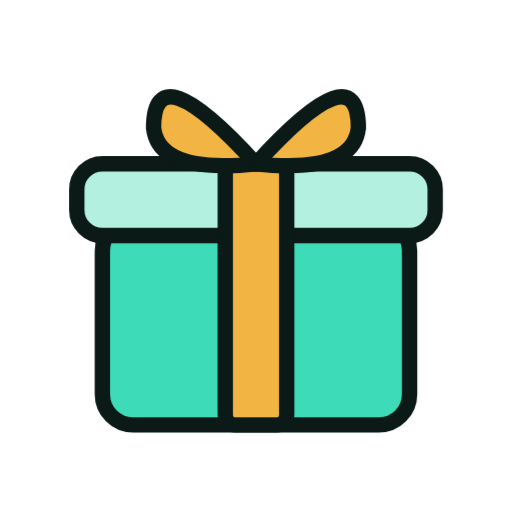
t = 0.00 s
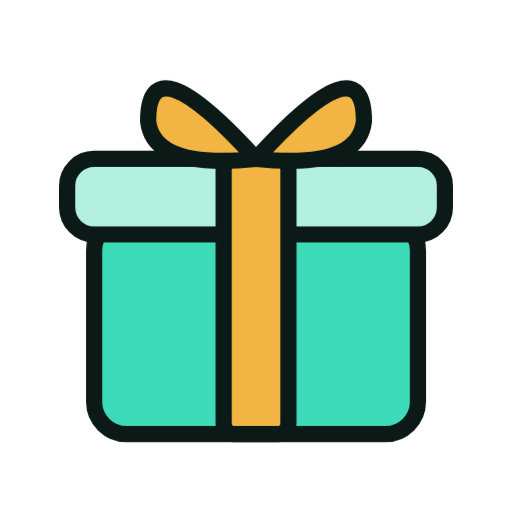
t = 1.33 s
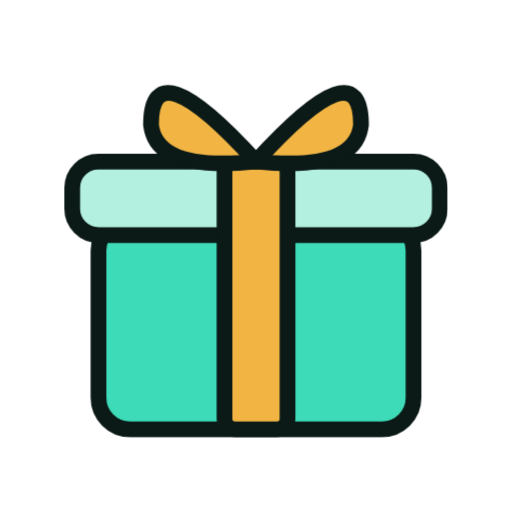
t = 1.58 s
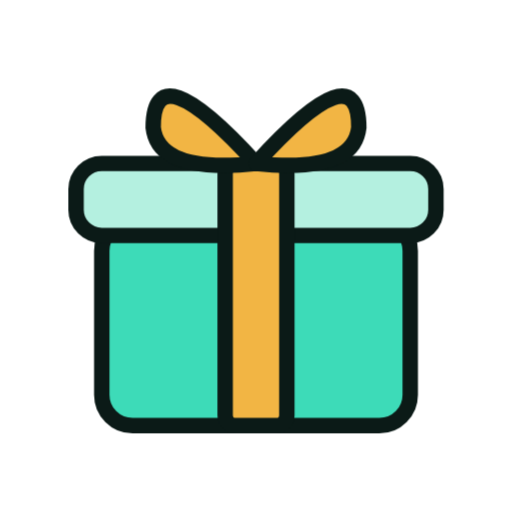
t = 1.83 s
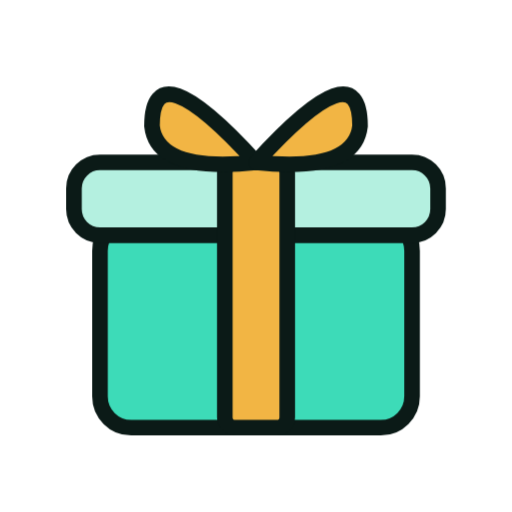
t = 2.33 s
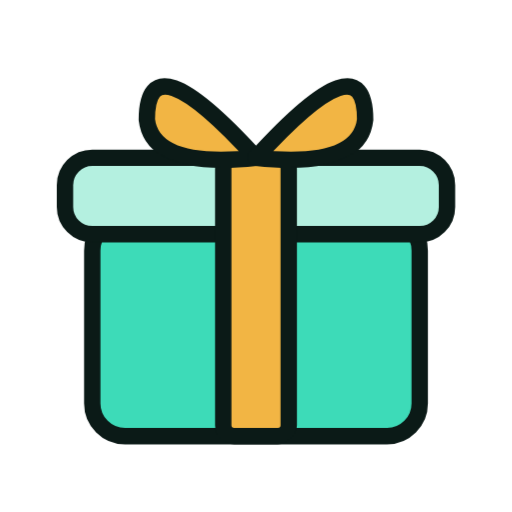
t = 2.83 s

The animated SVG that drew these frames (rendered in a browser with its animation timeline set to each time). Animation: 6 CSS @keyframes rules; one cycle of 3.33 s, repeats indefinitely.

<svg xmlns="http://www.w3.org/2000/svg" viewBox="0 0 200 200" width="200" height="200"><style>.m{transform-origin:100px 100px;transform-box:view-box;animation:pulse 2s ease-in-out infinite}.s{transform-box:fill-box;transform-origin:center;animation:tw 2s ease-in-out infinite}.s1{animation-delay:-.66s}.s2{animation-delay:-1.33s}@keyframes bob{50%{transform:translateY(-7px)}}@keyframes wiggle{0%,100%{transform:rotate(-7deg)}50%{transform:rotate(7deg)}}@keyframes swing{0%,100%{transform:rotate(-10deg)}50%{transform:rotate(10deg)}}@keyframes spin{to{transform:rotate(360deg)}}@keyframes pulse{50%{transform:scale(1.07)}}@keyframes tw{0%,100%{transform:scale(.6)}50%{transform:scale(1.15)}}@media(prefers-reduced-motion:reduce){.m,.s{animation:none}}</style><g class="m"><g transform="translate(100 100) scale(1.0) translate(-100 -100)"><rect x="40" y="86" width="120" height="80" rx="12" fill="#3DDBB8" stroke="#0B1A17" stroke-width="6" stroke-linejoin="round" stroke-linecap="round"/><rect x="30" y="64" width="140" height="28" rx="10" fill="#B4F0E0" stroke="#0B1A17" stroke-width="6" stroke-linejoin="round" stroke-linecap="round"/><rect x="88" y="64" width="24" height="102" rx="4" fill="#F2B544" stroke="#0B1A17" stroke-width="6" stroke-linejoin="round" stroke-linecap="round"/><path d="M100 64Q60 20 60 50Q62 68 100 64Z" fill="#F2B544" stroke="#0B1A17" stroke-width="6" stroke-linejoin="round" stroke-linecap="round"/><path d="M100 64Q140 20 140 50Q138 68 100 64Z" fill="#F2B544" stroke="#0B1A17" stroke-width="6" stroke-linejoin="round" stroke-linecap="round"/></g></g></svg>
